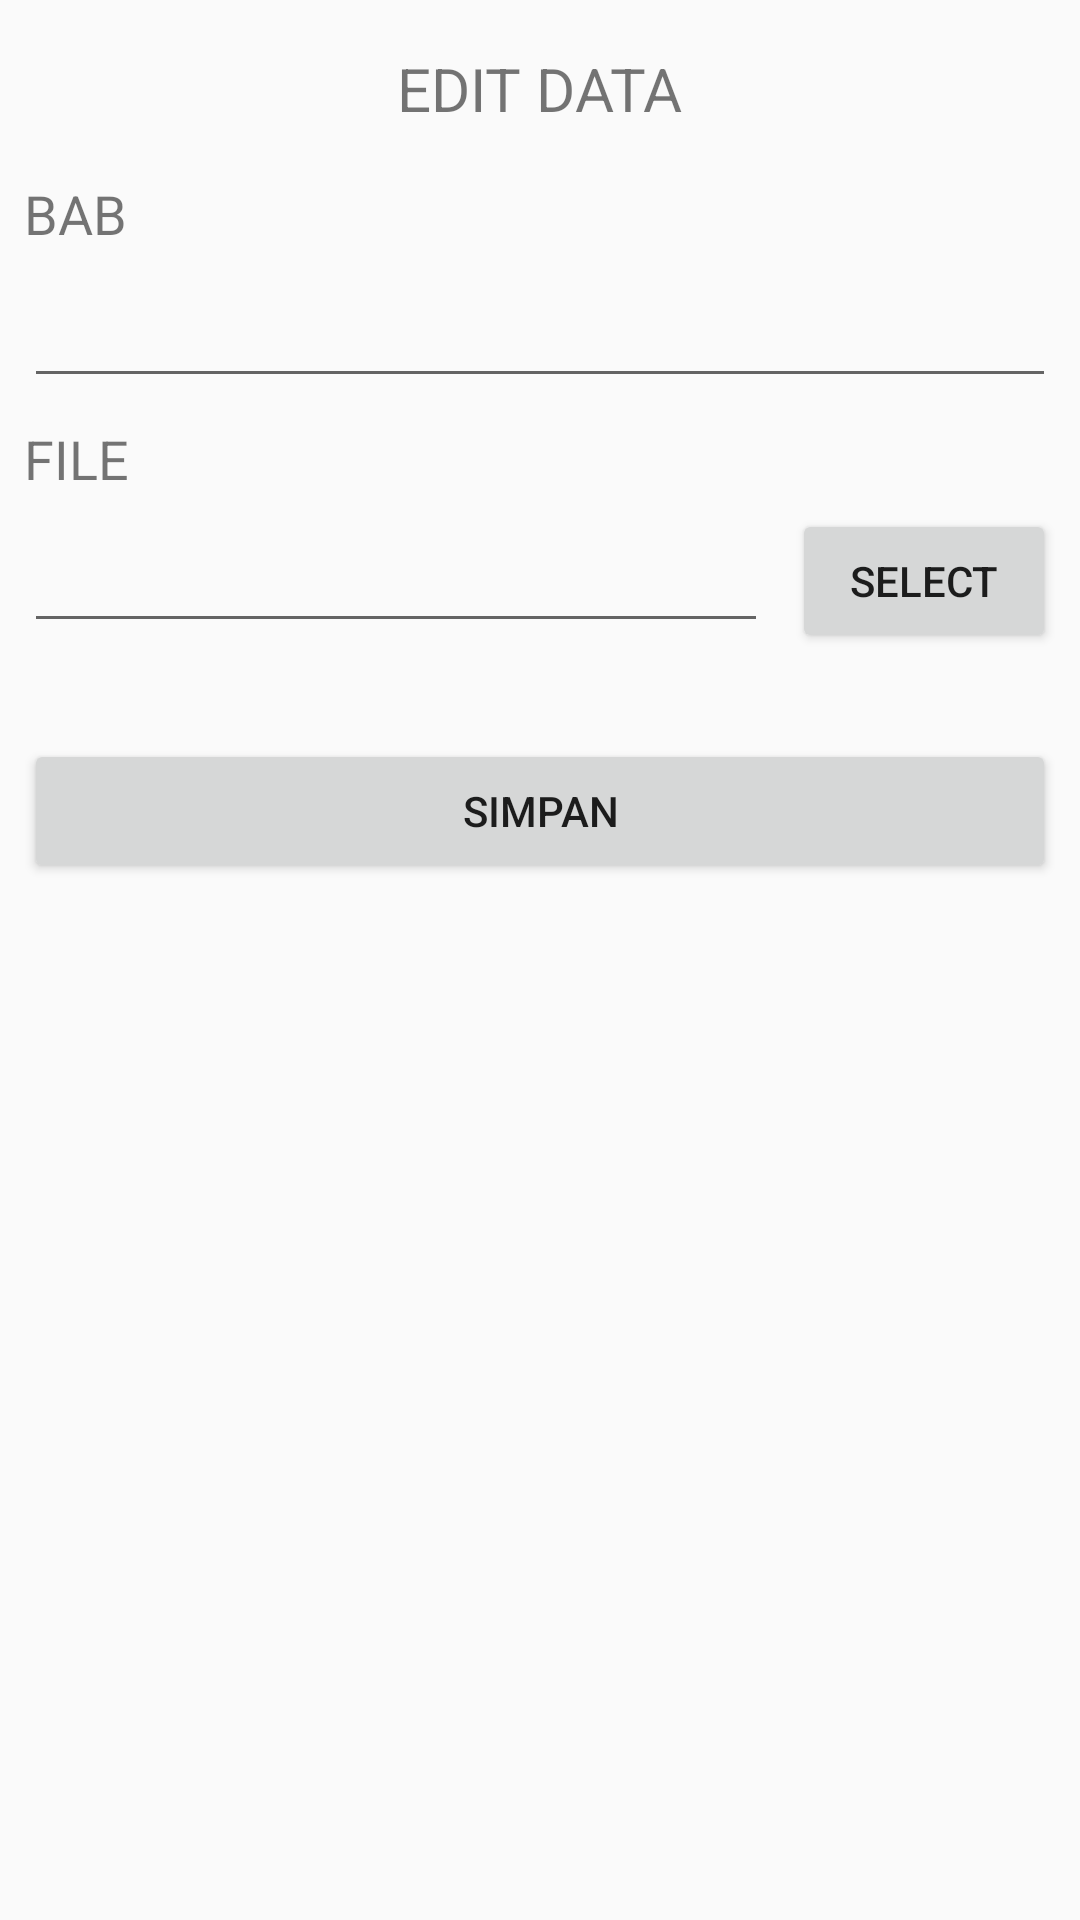

Here is an Android app screen rendered from its layout file. Give the layout XML and the strings, colors and styles it references.
<!-- AndroidManifest.xml: application theme AppTheme.NoActionBar -->
<!-- res/layout/input_profil.xml -->
<?xml version="1.0" encoding="utf-8"?>
<android.support.constraint.ConstraintLayout xmlns:android="http://schemas.android.com/apk/res/android"
    xmlns:app="http://schemas.android.com/apk/res-auto"
    xmlns:tools="http://schemas.android.com/tools"
    android:layout_width="match_parent"
    android:layout_height="match_parent"
    tools:context=".menu_add_data">

    <TextView
        android:id="@+id/textView28"
        android:layout_width="wrap_content"
        android:layout_height="wrap_content"
        android:layout_marginTop="16dp"
        android:text="EDIT DATA"
        android:textSize="20dp"
        app:layout_constraintEnd_toEndOf="parent"
        app:layout_constraintStart_toStartOf="parent"
        app:layout_constraintTop_toTopOf="parent" />

    <Button
        android:id="@+id/btn_simpan"
        android:layout_width="0dp"
        android:layout_height="wrap_content"
        android:layout_marginStart="8dp"
        android:layout_marginTop="32dp"
        android:layout_marginEnd="8dp"
        android:text="Simpan"
        app:layout_constraintEnd_toEndOf="parent"
        app:layout_constraintStart_toStartOf="parent"
        app:layout_constraintTop_toBottomOf="@+id/edit_file" />

    <Button
        android:id="@+id/btn_select"
        android:layout_width="wrap_content"
        android:layout_height="wrap_content"
        android:layout_marginEnd="8dp"
        android:text="Select"
        app:layout_constraintBottom_toBottomOf="@+id/edit_file"
        app:layout_constraintEnd_toEndOf="parent"
        app:layout_constraintTop_toTopOf="@+id/edit_file" />

    <TextView
        android:id="@+id/textView27"
        android:layout_width="wrap_content"
        android:layout_height="wrap_content"
        android:layout_marginStart="8dp"
        android:layout_marginTop="8dp"
        android:text="FILE"
        android:textSize="18dp"
        app:layout_constraintStart_toStartOf="parent"
        app:layout_constraintTop_toBottomOf="@+id/edit_bab" />

    <TextView
        android:id="@+id/textView22"
        android:layout_width="wrap_content"
        android:layout_height="wrap_content"
        android:layout_marginStart="8dp"
        android:layout_marginTop="16dp"
        android:text="BAB"
        android:textSize="18dp"
        app:layout_constraintStart_toStartOf="parent"
        app:layout_constraintTop_toBottomOf="@+id/textView28" />

    <EditText
        android:id="@+id/edit_bab"
        android:layout_width="0dp"
        android:layout_height="wrap_content"
        android:layout_marginStart="8dp"
        android:layout_marginTop="8dp"
        android:layout_marginEnd="8dp"
        android:ems="10"
        android:inputType="textPersonName"
        app:layout_constraintEnd_toEndOf="parent"
        app:layout_constraintStart_toStartOf="parent"
        app:layout_constraintTop_toBottomOf="@+id/textView22" />

    <EditText
        android:id="@+id/edit_file"
        android:layout_width="0dp"
        android:layout_height="wrap_content"
        android:layout_marginStart="8dp"
        android:layout_marginTop="8dp"
        android:editable="false"
        android:focusable="false"
        android:layout_marginEnd="8dp"
        android:ems="10"
        android:inputType="textPersonName"
        app:layout_constraintEnd_toStartOf="@+id/btn_select"
        app:layout_constraintStart_toStartOf="parent"
        app:layout_constraintTop_toBottomOf="@+id/textView27" />
</android.support.constraint.ConstraintLayout>
<!-- resources referenced by this layout -->
<resources>
  <style name="AppTheme.NoActionBar">
          <item name="windowActionBar">false</item>
          <item name="windowNoTitle">true</item>
          <item name="android:windowDrawsSystemBarBackgrounds" tools:targetApi="lollipop">true</item>
          <item name="android:windowTranslucentStatus" tools:targetApi="kitkat">true</item>
  
      </style>
</resources>
